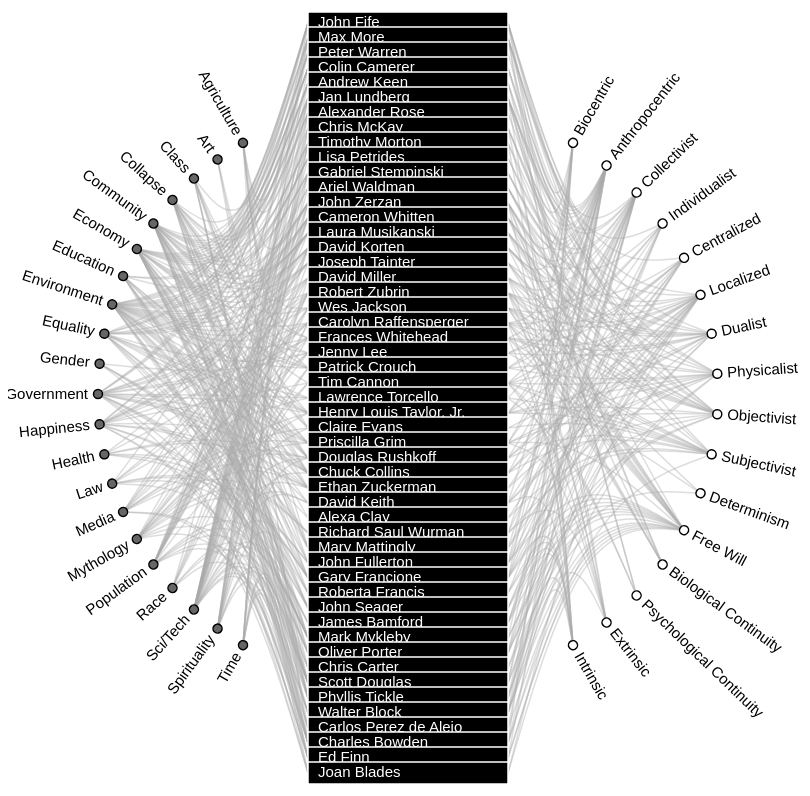
D3 v2 page, settled after 480 driven frames (8 s of simulated time); the page loaded 1 data file(s).


    // SETUP
    var a = 800, // width of svg (originally 800)
        c = 800, // height of svg (originally 800)
        h = c,
        U = 200,
        K = 22,
        S = 20,
        s = 8,
        R = 110,
        J = 30,
        o = 15,
        t = 10,
        w = 1000,
        F = "elastic",
        N = "#7D0000"; // color on hover
    var T, q, x, j, H, A, P;
    var L = {},
        k = {};
    var i, y;
    var r = d3.layout.tree().size([360, h / 2 - R]).separation(function (Y, X) {
        return (Y.parent == X.parent ? 1 : 2) / Y.depth
    });
    var W = d3.svg.diagonal.radial().projection(function (X) {
        return [X.y, X.x / 180 * Math.PI]
    });
    var v = d3.svg.line().x(function (X) {
        return X[0]
    }).y(function (X) {
        return X[1]
    }).interpolate("bundle").tension(0.5);
    
    // APPEND SVG
    var d = d3.select("#graph").append("svg").attr("width", a).attr("height", c).append("g").attr("transform", "translate(" + a / 2 + "," + c / 2 + ")");
    var I = d.append("rect").attr("class", "bg").attr({
        x: a / -2,
        y: c / -2,
        width: a,
        height: c,
        fill: "transparent"
    }).on("click", O);
    var B = d.append("g").attr("class", "links"),
        f = d.append("g").attr("class", "episodes"),
        E = d.append("g").attr("class", "nodes");
    var Q = d3.select("#graph-info");
    d3.json("conversation.json", function (Y) {
    	data = Y;
        T = d3.map(Y);
        q = d3.merge(T.values()); // merge all objects into one array
        x = {};
        //A = d3.map();
        
        // x is object with all objects together by key (all nodes + episodes here) 
        // A contains all the linked concepts ( we don't need this now)
        q.forEach(function (aa) {
            aa.key = p(aa.name);
            aa.canonicalKey = aa.key;
            x[aa.key] = aa;
            /*if (aa.group) {
                if (!A.has(aa.group)) {
                    A.set(aa.group, [])
                }
                A.get(aa.group).push(aa)
            }
            */
        });
        
        
        
        j = d3.map();
        // go through each episode and push links by node to j
        // each item in j is an array of linked objects (key of j are objects) 
        T.get("episodes").forEach(function (aa) {
            aa.links = aa.links.filter(function (ab) {
                return typeof x[p(ab)] !== "undefined" && ab.indexOf("r-") !== 0
            });
            j.set(aa.key, aa.links.map(function (ab) {
                var ac = p(ab);
                if (typeof j.get(ac) === "undefined") {
                    j.set(ac, [])
                }
                j.get(ac).push(aa);
                return x[ac]
            }))
        });

        // Z pulls out slug after # in url
        // if you've clicked on a particular node, then call G(x[Z])
        var Z = window.location.hash.substring(1);
        if (Z && x[Z]) {
            G(x[Z])
        // else call O() and M()
        } else {
            O();
            M()
        }
        window.onhashchange = function () {
            var aa = window.location.hash.substring(1);
            if (aa && x[aa]) {
                G(x[aa], true)
            }
        }
    });


	// O() populates links (H object)
    function O() {
        if (L.node === null) {
            return
        }
        L = {
            node: null,
            map: {}
        };
        i = Math.floor(c / T.get("episodes").length);
        y = Math.floor(T.get("episodes").length * i / 2);
        T.get("episodes").forEach(function (af, ae) {
            af.x = U / -2;
            af.y = ae * i - y
        });
        var ad = 180 + J,
            Z = 360 - J,
            ac = (Z - ad) / (T.get("themes").length - 1);
        T.get("themes").forEach(function (af, ae) {
            af.x = Z - ae * ac;
            af.y = h / 2 - R;
            af.xOffset = -S;
            af.depth = 1
        });
        ad = J;
        Z = 180 - J;
        ac = (Z - ad) / (T.get("perspectives").length - 1);
        T.get("perspectives").forEach(function (af, ae) {
            af.x = ae * ac + ad;
            af.y = h / 2 - R;
            af.xOffset = S;
            af.depth = 1
        });
        
        // H is an array that stores all links
        // each link is an object with the following keys:
        // canonicalKey, key, source, target, x1, x2, y1, y2
        H = [];
        var ab, Y, aa, X = h / 2 - R;
        T.get("episodes").forEach(function (ae) {
            ae.links.forEach(function (af) {
                ab = x[p(af)];
                if (!ab || ab.type === "reference") {
                    return
                }
                Y = (ab.x - 90) * Math.PI / 180;
                aa = ae.key + "-to-" + ab.key;
                H.push({
                    source: ae,
                    target: ab,
                    key: aa,
                    canonicalKey: aa,
                    x1: ae.x + (ab.type === "theme" ? 0 : U),
                    y1: ae.y + K / 2,
                    x2: Math.cos(Y) * X + ab.xOffset,
                    y2: Math.sin(Y) * X
                })
            })
        });
        
        // P is array of pair coordinates
        /*
        P = [];
        A.forEach(function (af, ag) {
            var ae = (ag[0].x - 90) * Math.PI / 180;
            a2 = (ag[1].x - 90) * Math.PI / 180, bulge = 20;
            P.push({
                x1: Math.cos(ae) * X + ag[0].xOffset,
                y1: Math.sin(ae) * X,
                xx: Math.cos((ae + a2) / 2) * (X + bulge) + ag[0].xOffset,
                yy: Math.sin((ae + a2) / 2) * (X + bulge),
                x2: Math.cos(a2) * X + ag[1].xOffset,
                y2: Math.sin(a2) * X
            })
        });
        */
        
        window.location.hash = "";
        M()
    }

    function G(Y, X) {
        if (L.node === Y && X !== true) {
            if (Y.type === "episode") {
                window.location.href = "/" + Y.slug;
                return
            }
            L.node.children.forEach(function (aa) {
                aa.children = aa._group
            });
            e();
            return
        }
        if (Y.isGroup) {
            L.node.children.forEach(function (aa) {
                aa.children = aa._group
            });
            Y.parent.children = Y.parent._children;
            e();
            return
        }
        Y = x[Y.canonicalKey];
        q.forEach(function (aa) {
            aa.parent = null;
            aa.children = [];
            aa._children = [];
            aa._group = [];
            aa.canonicalKey = aa.key;
            aa.xOffset = 0
        });
        L.node = Y;
        L.node.children = j.get(Y.canonicalKey);
        L.map = {};
        var Z = 0;
        L.node.children.forEach(function (ac) {
            L.map[ac.key] = true;
            ac._children = j.get(ac.key).filter(function (ad) {
                return ad.canonicalKey !== Y.canonicalKey
            });
            ac._children = JSON.parse(JSON.stringify(ac._children));
            ac._children.forEach(function (ad) {
                ad.canonicalKey = ad.key;
                ad.key = ac.key + "-" + ad.key;
                L.map[ad.key] = true
            });
            var aa = ac.key + "-group",
                ab = ac._children.length;
            ac._group = [{
                isGroup: true,
                key: aa + "-group-key",
                canonicalKey: aa,
                name: ab,
                count: ab,
                xOffset: 0
            }];
            L.map[aa] = true;
            Z += ab
        });
        L.node.children.forEach(function (aa) {
            aa.children = Z > 50 ? aa._group : aa._children
        });
        window.location.hash = L.node.key;
        e()
    }

    function n() {
        k = {
            node: null,
            map: {}
        };
        z()
    }

    function g(X) {
        if (k.node === X) {
            return
        }
        k.node = X;
        k.map = {};
        k.map[X.key] = true;
        if (X.key !== X.canonicalKey) {
            k.map[X.parent.canonicalKey] = true;
            k.map[X.parent.canonicalKey + "-to-" + X.canonicalKey] = true;
            k.map[X.canonicalKey + "-to-" + X.parent.canonicalKey] = true
        } else {
            j.get(X.canonicalKey).forEach(function (Y) {
                k.map[Y.canonicalKey] = true;
                k.map[X.canonicalKey + "-" + Y.canonicalKey] = true
            });
            H.forEach(function (Y) {
                if (k.map[Y.source.canonicalKey] && k.map[Y.target.canonicalKey]) {
                    k.map[Y.canonicalKey] = true
                }
            })
        }
        z()
    }

    function M() {
        V();
        B.selectAll("path").attr("d", function (X) {
            return v([
                [X.x1, X.y1],
                [X.x1, X.y1],
                [X.x1, X.y1]
            ])
        }).transition().duration(w).ease(F).attr("d", function (X) {
            return v([
                [X.x1, X.y1],
                [X.target.xOffset * s, 0],
                [X.x2, X.y2]
            ])
        });
        D(T.get("episodes"));
        b(d3.merge([T.get("themes"), T.get("perspectives")]));
        C([]);
        //m(P);
        //Q.html('<a href="/the-concept-map/">What\'s this?</a>');
        n();
        z()
    }

    function e() {
        var X = r.nodes(L.node);
        X.forEach(function (Z) {
            if (Z.depth === 1) {
                Z.y -= 20
            }
        });
        H = r.links(X);
        H.forEach(function (Z) {
            if (Z.source.type === "episode") {
                Z.key = Z.source.canonicalKey + "-to-" + Z.target.canonicalKey
            } else {
                Z.key = Z.target.canonicalKey + "-to-" + Z.source.canonicalKey
            }
            Z.canonicalKey = Z.key
        });
        V();
        B.selectAll("path").transition().duration(w).ease(F).attr("d", W);
        D([]);
        b(X);
        C([L.node]);
        m([]);
        var Y = "";
        if (L.node.description) {
            Y = L.node.description
        }
        Q.html(Y);
        n();
        z()
    }

    function b(X) {
        var X = E.selectAll(".node").data(X, u);
        var Y = X.enter().append("g").attr("transform", function (aa) {
            var Z = aa.parent ? aa.parent : {
                xOffset: 0,
                x: 0,
                y: 0
            };
            return "translate(" + Z.xOffset + ",0)rotate(" + (Z.x - 90) + ")translate(" + Z.y + ")"
        }).attr("class", "node").on("mouseover", g).on("mouseout", n).on("click", G);
        Y.append("circle").attr("r", 0);
        Y.append("text").attr("stroke", "#fff").attr("stroke-width", 4).attr("class", "label-stroke");
        Y.append("text").attr("font-size", 0).attr("class", "label");
        X.transition().duration(w).ease(F).attr("transform", function (Z) {
            if (Z === L.node) {
                return null
            }
            var aa = Z.isGroup ? Z.y + (7 + Z.count) : Z.y;
            return "translate(" + Z.xOffset + ",0)rotate(" + (Z.x - 90) + ")translate(" + aa + ")"
        });
        X.selectAll("circle").transition().duration(w).ease(F).attr("r", function (Z) {
            if (Z == L.node) {
                return 100
            } else {
                if (Z.isGroup) {
                    return 7 + Z.count
                } else {
                    return 4.5
                }
            }
        });
        X.selectAll("text").transition().duration(w).ease(F).attr("dy", ".3em").attr("font-size", function (Z) {
            if (Z.depth === 0) {
                return 20
            } else {
                return 15
            }
        }).text(function (Z) {
            return Z.name
        }).attr("text-anchor", function (Z) {
            if (Z === L.node || Z.isGroup) {
                return "middle"
            }
            return Z.x < 180 ? "start" : "end"
        }).attr("transform", function (Z) {
            if (Z === L.node) {
                return null
            } else {
                if (Z.isGroup) {
                    return Z.x > 180 ? "rotate(180)" : null
                }
            }
            return Z.x < 180 ? "translate(" + t + ")" : "rotate(180)translate(-" + t + ")"
        });
        X.selectAll("text.label-stroke").attr("display", function (Z) {
            return Z.depth === 1 ? "block" : "none"
        });
        X.exit().remove()
    }

    function V() {
        var X = B.selectAll("path").data(H, u);
        X.enter().append("path").attr("d", function (Z) {
            var Y = Z.source ? {
                x: Z.source.x,
                y: Z.source.y
            } : {
                x: 0,
                y: 0
            };
            return W({
                source: Y,
                target: Y
            })
        }).attr("class", "link");
        X.exit().remove()
    }

    function C(Z) {
        var ac = d.selectAll(".detail").data(Z, u);
        var Y = ac.enter().append("g").attr("class", "detail");
        var ab = Z[0];
        if (ab && ab.type === "episode") {
        /*
            var aa = Y.append("a").attr("xlink:href", function (ae) {
                return "/" + ae.slug
            });
            aa.append("text").attr("fill", N).attr("text-anchor", "middle").attr("y", (o + t) * -1).text(function (ae) {
                return "EPISODE " + ae.episode
        
            })
        */
        } else {
            if (ab && ab.type === "theme") {
                Y.append("text").attr("fill", "#aaa").attr("text-anchor", "middle").attr("y", (o + t) * -1).text("DEPARTMENT")
            } else {
                if (ab && ab.type === "perspective") {
                    Y.append("text").attr("fill", "#aaa").attr("text-anchor", "middle").attr("y", (o + t) * -1).text("TOPIC")
                    /*
                    var ad = ac.selectAll(".pair").data(A.get(ab.group).filter(function (ae) {
                        return ae !== ab
                    }), u);
                    ad.enter().append("text").attr("fill", "#aaa").attr("text-anchor", "middle").attr("y", function (af, ae) {
                        return (o + t) * 2 + (ae * (o + t))
                    }).text(function (ae) {
                        return "(vs. " + ae.name + ")"
                    }).attr("class", "pair").on("click", G);
                    Y.append("text").attr("fill", "#aaa").attr("text-anchor", "middle").attr("y", (o + t) * -1).text("PERSPECTIVE");
                    ad.exit().remove()
                    */
                }
            }
        }
        ac.exit().remove();
        var X = d.selectAll(".all-episodes").data(Z);
        X.enter().append("text").attr("text-anchor", "start").attr("x", a / -2 + t).attr("y", c / 2 - t).text("RESET").attr("class", "all-episodes").on("click", O);
        X.exit().remove()
    }

    function D(Y) {
        var Y = f.selectAll(".episode").data(Y, u);
        var X = Y.enter().append("g").attr("class", "episode").on("mouseover", g).on("mouseout", n).on("click", G);
        X.append("rect").attr("x", U / -2).attr("y", K / -2).attr("width", U).attr("height", K).transition().duration(w).ease(F).attr("x", function (Z) {
            return Z.x
        }).attr("y", function (Z) {
            return Z.y
        });
        X.append("text").attr("x", function (Z) {
            return U / -2 + t
        }).attr("y", function (Z) {
            return K / -2 + o
        }).attr("fill", "#fff").text(function (Z) {
            return Z.name
        }).transition().duration(w).ease(F).attr("x", function (Z) {
            return Z.x + t
        }).attr("y", function (Z) {
            return Z.y + o
        });
        Y.exit().selectAll("rect").transition().duration(w).ease(F).attr("x", function (Z) {
            return U / -2
        }).attr("y", function (Z) {
            return K / -2
        });
        Y.exit().selectAll("text").transition().duration(w).ease(F).attr("x", function (Z) {
            return U / -2 + t
        }).attr("y", function (Z) {
            return K / -2 + o
        });
        Y.exit().transition().duration(w).remove()
    }


	// m connects opposing perspectives (don't need it), but it is useful once when we call m([])
    function m(Y) {
        var X = f.selectAll("path").data(Y);
        X.enter().append("path").attr("d", function (Z) {
            return v([
                [Z.x1, Z.y1],
                [Z.x1, Z.y1],
                [Z.x1, Z.y1]
            ])
        }).attr("stroke", "#000").attr("stroke-width", 1.5).transition().duration(w).ease(F).attr("d", function (Z) {
            return v([
                [Z.x1, Z.y1],
                [Z.xx, Z.yy],
                [Z.x2, Z.y2]
            ])
        });
        X.exit().remove()
    }


    function z() {
        f.selectAll("rect").attr("fill", function (X) {
            return l(X, "#000", N, "#000")
        });
        B.selectAll("path").attr("stroke", function (X) {
            return l(X, "#aaa", N, "#aaa")
        }).attr("stroke-width", function (X) {
            return l(X, "1.5px", "2.5px", "1px")
        }).attr("opacity", function (X) {
            return l(X, 0.4, 0.75, 0.3)
        }).sort(function (Y, X) {
            if (!k.node) {
                return 0
            }
            var aa = k.map[Y.canonicalKey] ? 1 : 0,
                Z = k.map[X.canonicalKey] ? 1 : 0;
            return aa - Z
        });
        E.selectAll("circle").attr("fill", function (X) {
            if (X === L.node) {
                return "#000"
            } else {
                if (X.type === "theme") {
                    return l(X, "#666", N, "#000")
                } else {
                    if (X.type === "perspective") {
                        return "#fff"
                    }
                }
            }
            return l(X, "#000", N, "#999")
        }).attr("stroke", function (X) {
            if (X === L.node) {
                return l(X, null, N, null)
            } else {
                if (X.type === "theme") {
                    return "#000"
                } else {
                    if (X.type === "perspective") {
                        return l(X, "#000", N, "#000")
                    }
                }
            }
            return null
        }).attr("stroke-width", function (X) {
            if (X === L.node) {
                return l(X, null, 2.5, null)
            } else {
                if (X.type === "theme" || X.type === "perspective") {
                    return 1.5
                }
            }
            return null
        });
        E.selectAll("text.label").attr("fill", function (X) {
            return (X === L.node || X.isGroup) ? "#fff" : l(X, "#000", N, "#999")
        })
    }

    function p(X) {
        return X.toLowerCase().replace(/[ .,()]/g, "-")
    }

    function u(X) {
        return X.key
    }

    function l(X, aa, Z, Y) {
        if (k.node === null) {
            return aa
        }
        return k.map[X.key] ? Z : aa
    }


### data: conversation.json
{
 "episodes": [
  {
   "type": "episode",
   "name": "John Fife",
   "description": "Reverend John Fife</a> was instrumental …",
   "episode": 1,
   "date": "2012-05-05 23:50:11",
   "slug": "episode-one-reverend-john-fife",
   "links": [
    "Class",
    "Collapse",
    "Community",
    "Economy",
    "Environment",
    "Equality",
    "Government",
    "Race",
    "... 7 more items"
   ]
  },
  {
   "type": "episode",
   "name": "Max More",
   "description": "Max More</a> is the CEO of the Alcor Lif…",
   "episode": 2,
   "date": "2012-05-09 15:53:27",
   "slug": "episode-two-dr-max-more",
   "links": [
    "Economy",
    "Environment",
    "Government",
    "Law",
    "Population",
    "Sci/Tech",
    "Spirituality",
    "Anthropocentric",
    "... 6 more items"
   ]
  },
  {
   "type": "episode",
   "name": "Peter Warren",
   "description": "Peter Warren works for The Nature Conser…",
   "episode": 3,
   "date": "2012-05-14 01:10:12",
   "slug": "episode-three-peter-warren",
   "links": [
    "Agriculture",
    "Community",
    "Economy",
    "Environment",
    "Government",
    "Anthropocentric"
   ]
  },
  {
   "type": "episode",
   "name": "Colin Camerer",
   "description": "Colin Camerer</a> is one of the pioneers…",
   "episode": 4,
   "date": "2012-05-20 15:39:43",
   "slug": "episode-four-dr-colin-camerer",
   "links": [
    "Community",
    "Economy",
    "Education",
    "Environment",
    "Equality",
    "Happiness",
    "Sci/Tech",
    "Anthropocentric",
    "... 2 more items"
   ]
  },
  {
   "type": "episode",
   "name": "Andrew Keen",
   "description": "Andrew Keen</a>, the self-professed Anti…",
   "episode": 5,
   "date": "2012-05-24 10:32:01",
   "slug": "episode-five-andrew-keen",
   "links": [
    "Community",
    "Economy",
    "Education",
    "Equality",
    "Happiness",
    "Media",
    "Sci/Tech",
    "Anthropocentric",
    "... 2 more items"
   ]
  },
  {
   "type": "episode",
   "name": "Jan Lundberg",
   "description": "Jan Lundberg is a former oil industry an…",
   "episode": 6,
   "date": "2012-05-27 16:57:17",
   "slug": "episode-six-jan-lundberg",
   "links": [
    "Agriculture",
    "Collapse",
    "Community",
    "Economy",
    "Environment",
    "Population",
    "Sci/Tech",
    "Spirituality",
    "... 8 more items"
   ]
  },
  {
   "type": "episode",
   "name": "Alexander Rose",
   "description": "Alexander Rose</a> is the Executive Dire…",
   "episode": 7,
   "date": "2012-05-30 17:13:06",
   "slug": "episode-seven-alexander-rose",
   "links": [
    "Collapse",
    "Economy",
    "Environment",
    "Population",
    "Sci/Tech",
    "Time",
    "Anthropocentric"
   ]
  },
  {
   "type": "episode",
   "name": "Chris McKay",
   "description": "Chris McKay</a> is a planetary scientist…",
   "episode": 8,
   "date": "2012-06-04 23:02:41",
   "slug": "episode-eight-dr-chris-mckay",
   "links": [
    "Environment",
    "Population",
    "Sci/Tech",
    "Time",
    "Anthropocentric",
    "Extrinsic",
    "Objectivist",
    "Physicalist"
   ]
  },
  "... 43 more items"
 ],
 "themes": [
  {
   "type": "theme",
   "name": "Agriculture",
   "description": "",
   "slug": "agriculture-2"
  },
  {
   "type": "theme",
   "name": "Art",
   "description": "",
   "slug": "art-2"
  },
  {
   "type": "theme",
   "name": "Class",
   "description": "",
   "slug": "class-2"
  },
  {
   "type": "theme",
   "name": "Collapse",
   "description": "",
   "slug": "collapse-2"
  },
  {
   "type": "theme",
   "name": "Community",
   "description": "",
   "slug": "community-2"
  },
  {
   "type": "theme",
   "name": "Economy",
   "description": "",
   "slug": "economy-2"
  },
  {
   "type": "theme",
   "name": "Education",
   "description": "",
   "slug": "education-2"
  },
  {
   "type": "theme",
   "name": "Environment",
   "description": "",
   "slug": "environment-2"
  },
  "... 13 more items"
 ],
 "perspectives": [
  {
   "type": "perspective",
   "name": "Biocentric",
   "description": "To varying degrees, these conversations …",
   "slug": "biocentric-value-source",
   "count": "10",
   "group": "281"
  },
  {
   "type": "perspective",
   "name": "Anthropocentric",
   "description": "To varying degrees, these conversations …",
   "slug": "anthropocentric-value-source",
   "count": "26",
   "group": "281"
  },
  {
   "type": "perspective",
   "name": "Collectivist",
   "description": "Every society attempts to balance indivi…",
   "slug": "collectivist",
   "count": "21",
   "group": "284"
  },
  {
   "type": "perspective",
   "name": "Individualist",
   "description": "Every society attempts to balance person…",
   "slug": "individualist",
   "count": "9",
   "group": "284"
  },
  {
   "type": "perspective",
   "name": "Centralized",
   "description": "These episodes feature interviewees who …",
   "slug": "centralized",
   "count": "11",
   "group": "287"
  },
  {
   "type": "perspective",
   "name": "Localized",
   "description": "These episodes feature interviewees who …",
   "slug": "localized",
   "count": "22",
   "group": "287"
  },
  {
   "type": "perspective",
   "name": "Dualist",
   "description": "These conversations contain suggestions …",
   "slug": "dualist",
   "count": "17",
   "group": "290"
  },
  {
   "type": "perspective",
   "name": "Physicalist",
   "description": "These conversations contain suggestions …",
   "slug": "physicalist-2",
   "count": "15",
   "group": "290"
  },
  "... 8 more items"
 ]
}